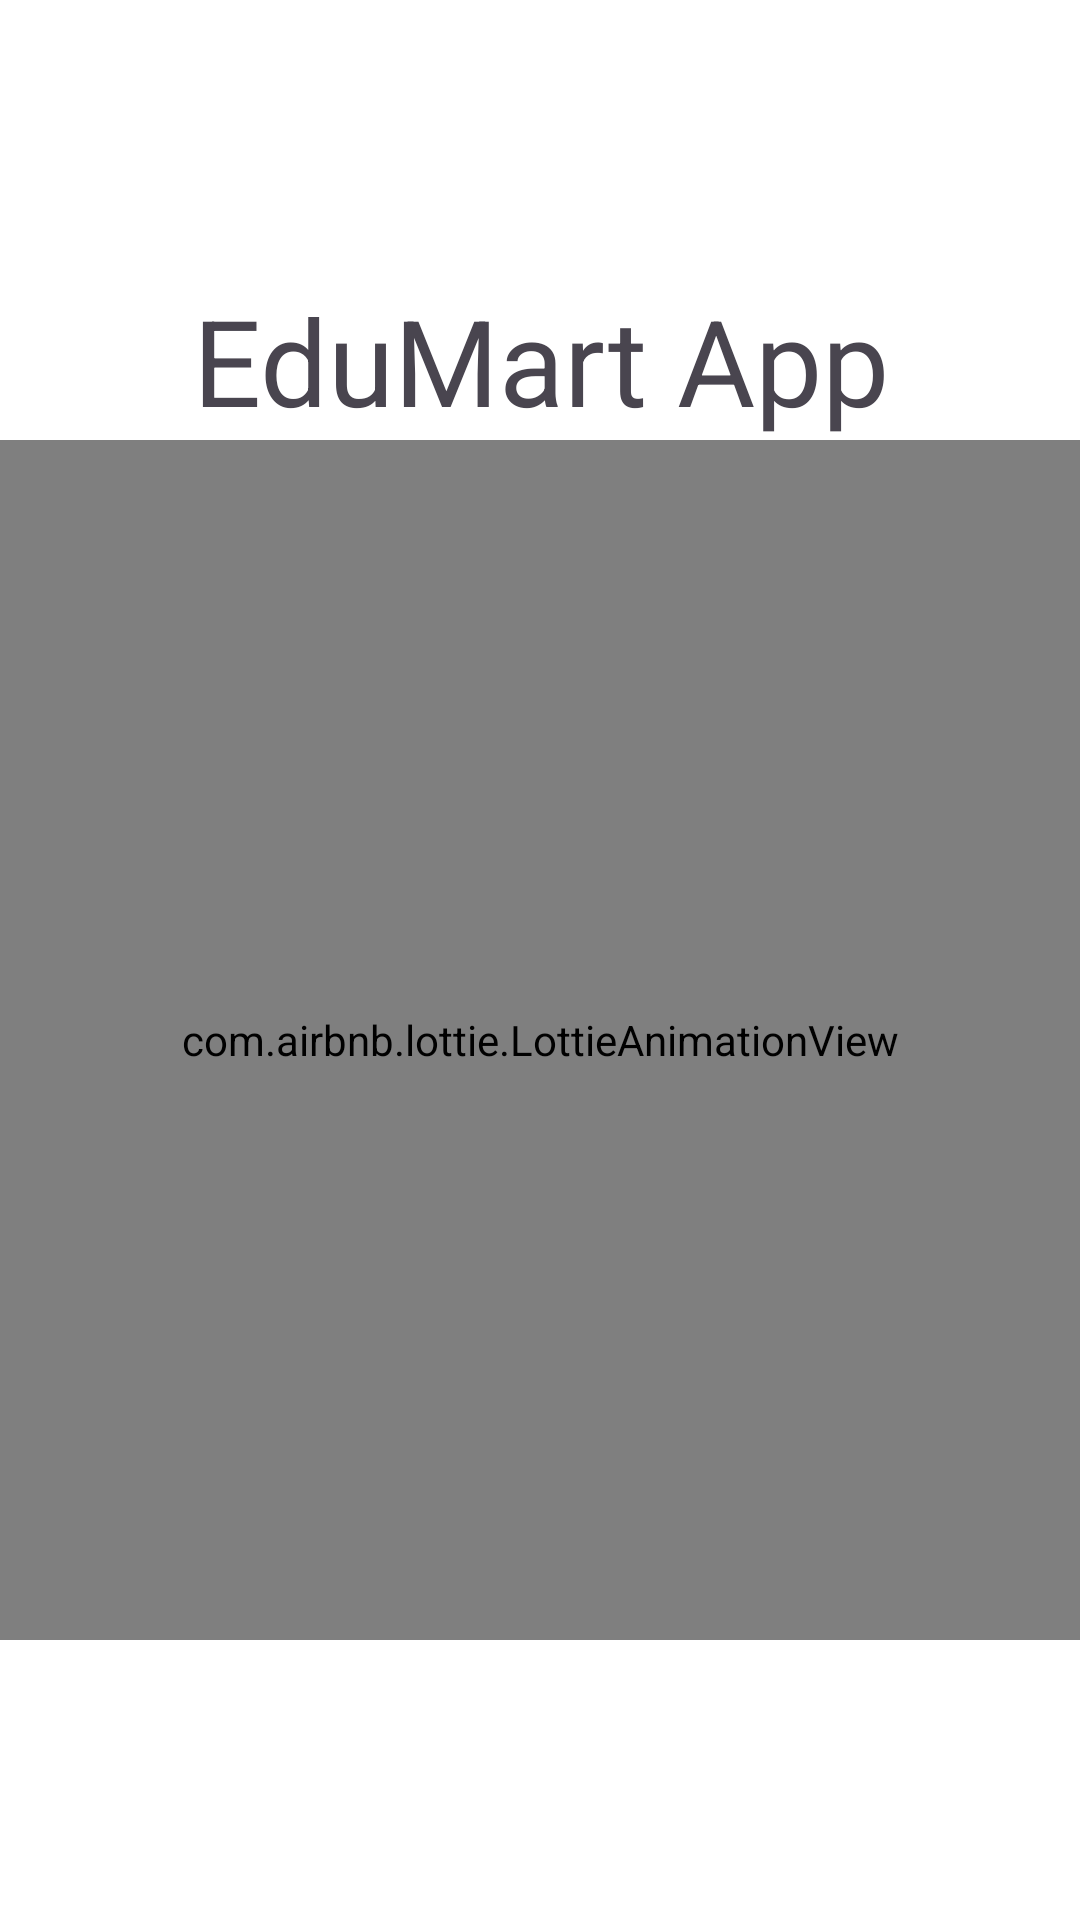

This screen was rendered from an Android layout file. Write that file and the resources it references.
<!-- AndroidManifest.xml: application theme Theme.Eafs -->
<!-- res/layout/activity_main.xml -->
<?xml version="1.0" encoding="utf-8"?>
<LinearLayout xmlns:android="http://schemas.android.com/apk/res/android"
    xmlns:tools="http://schemas.android.com/tools"
    android:layout_width="match_parent"
    android:layout_height="match_parent"
    xmlns:app="http://schemas.android.com/apk/res-auto"
    android:orientation="vertical"
    android:gravity="center"
    android:background="@android:color/white"
    tools:context=".MainActivity">

    <TextView
        android:layout_width="match_parent"
        android:layout_height="wrap_content"
        android:layout_gravity="center"
        android:gravity="center"
        android:textSize="40dp"
        android:text="EduMart App"
        />
    <com.airbnb.lottie.LottieAnimationView
        android:id="@+id/lottieAnimationView"
        android:layout_width="match_parent"
        android:layout_height="400dp"
        android:layout_gravity="center"
        app:lottie_autoPlay="true"
        app:lottie_loop="false"
        app:lottie_rawRes="@raw/splash" />

</LinearLayout>
<!-- resources referenced by this layout -->
<resources>
  <style name="Theme.Eafs" parent="Base.Theme.Eafs" />
  <style name="Base.Theme.Eafs" parent="Theme.Material3.DayNight.NoActionBar">
          
          
      </style>
</resources>
